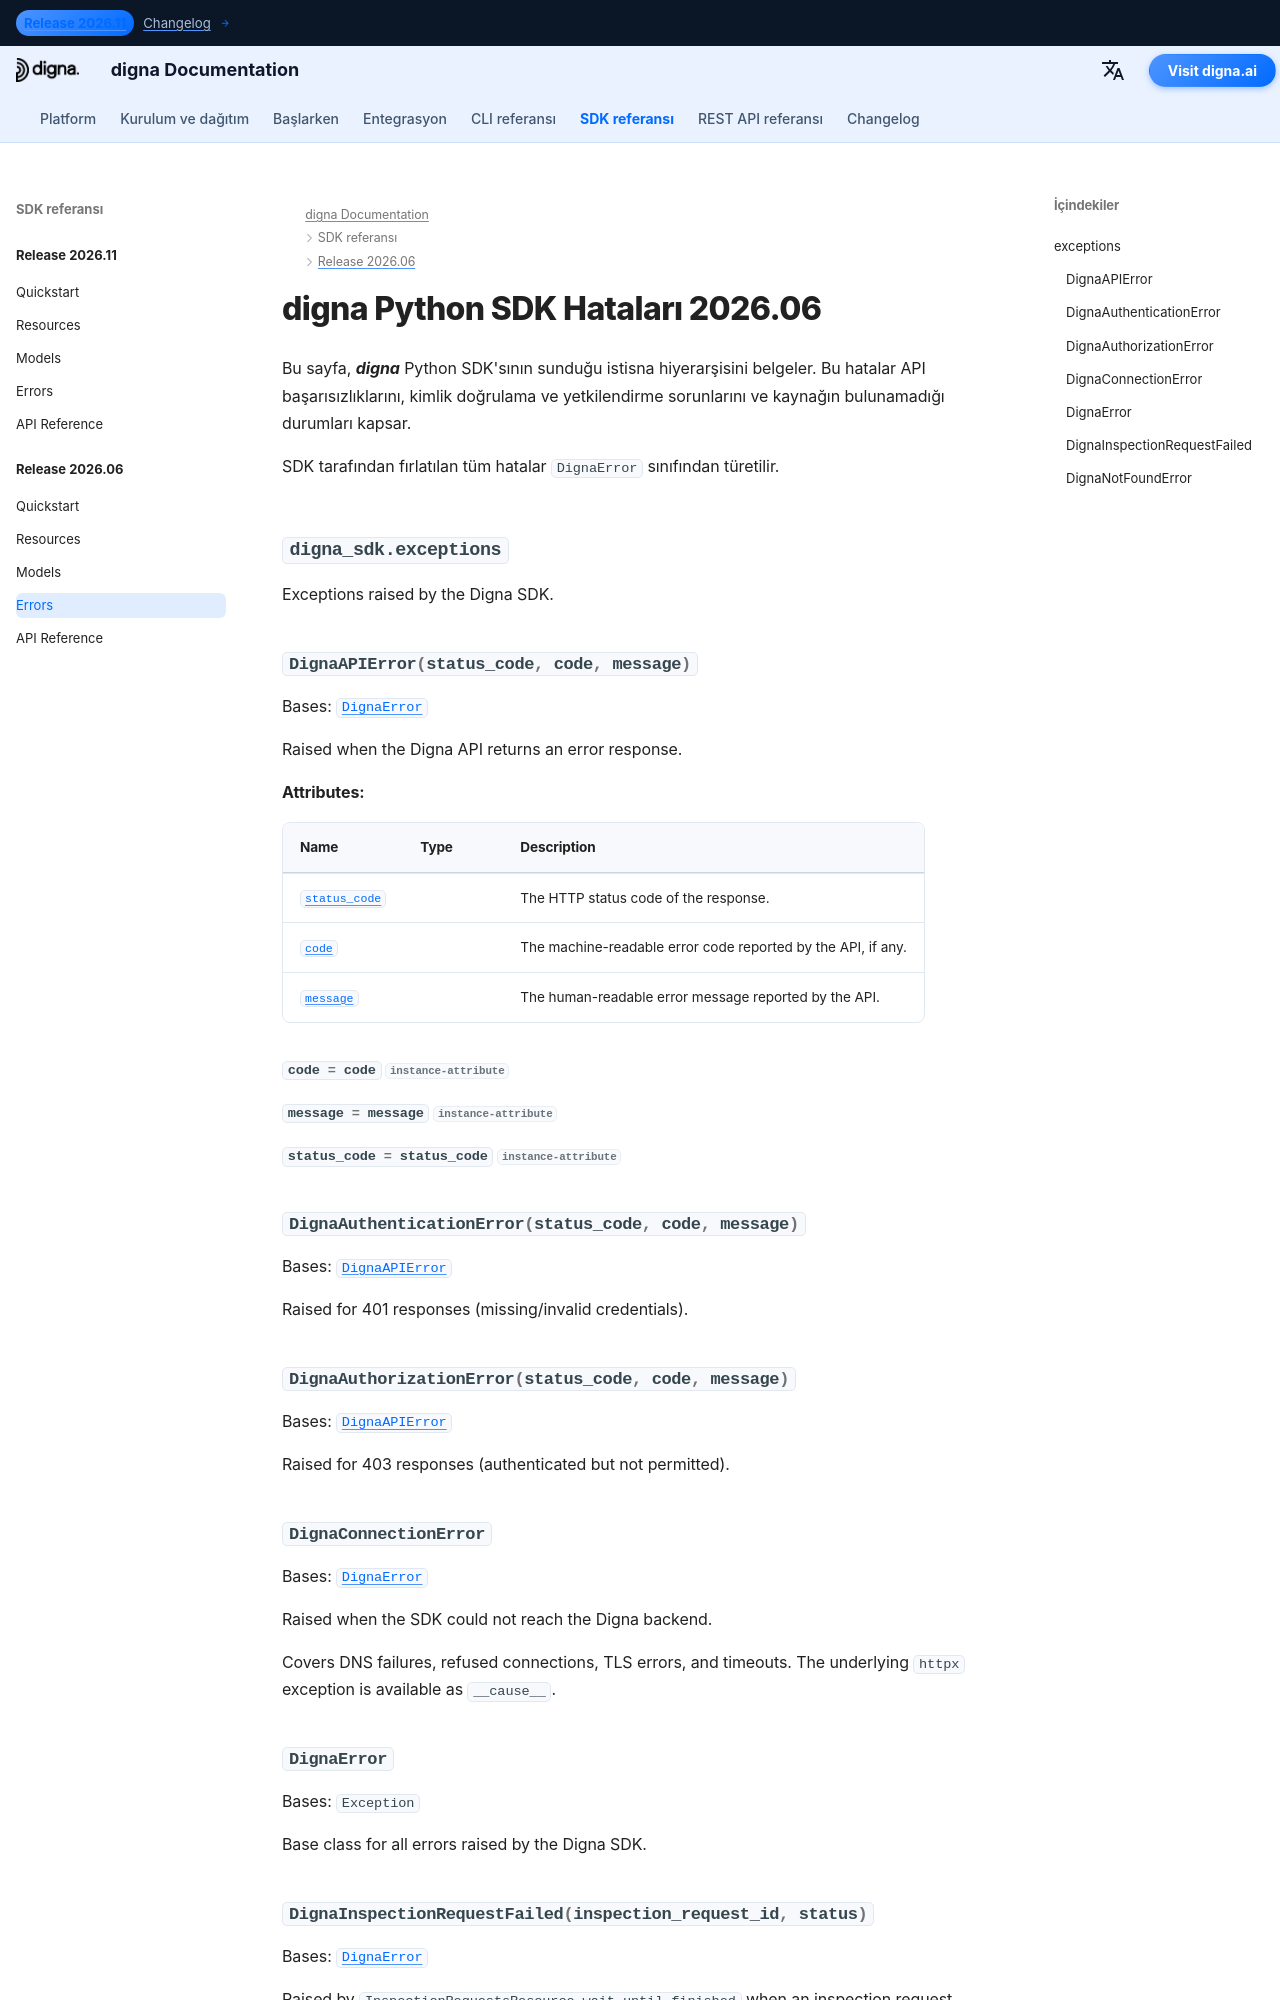

repository: dignaai/digna-docs · page: tr/sdk/Release 2026.06/errors/index.html · generator: mkdocs

---
title: digna Python SDK Hataları 2026.06 | digna Belgeleri
description: digna Python SDK 2026.06 sürümü için hata hiyerarşisi
image: /assets/logo_square.png
---

# digna Python SDK Hataları 2026.06
